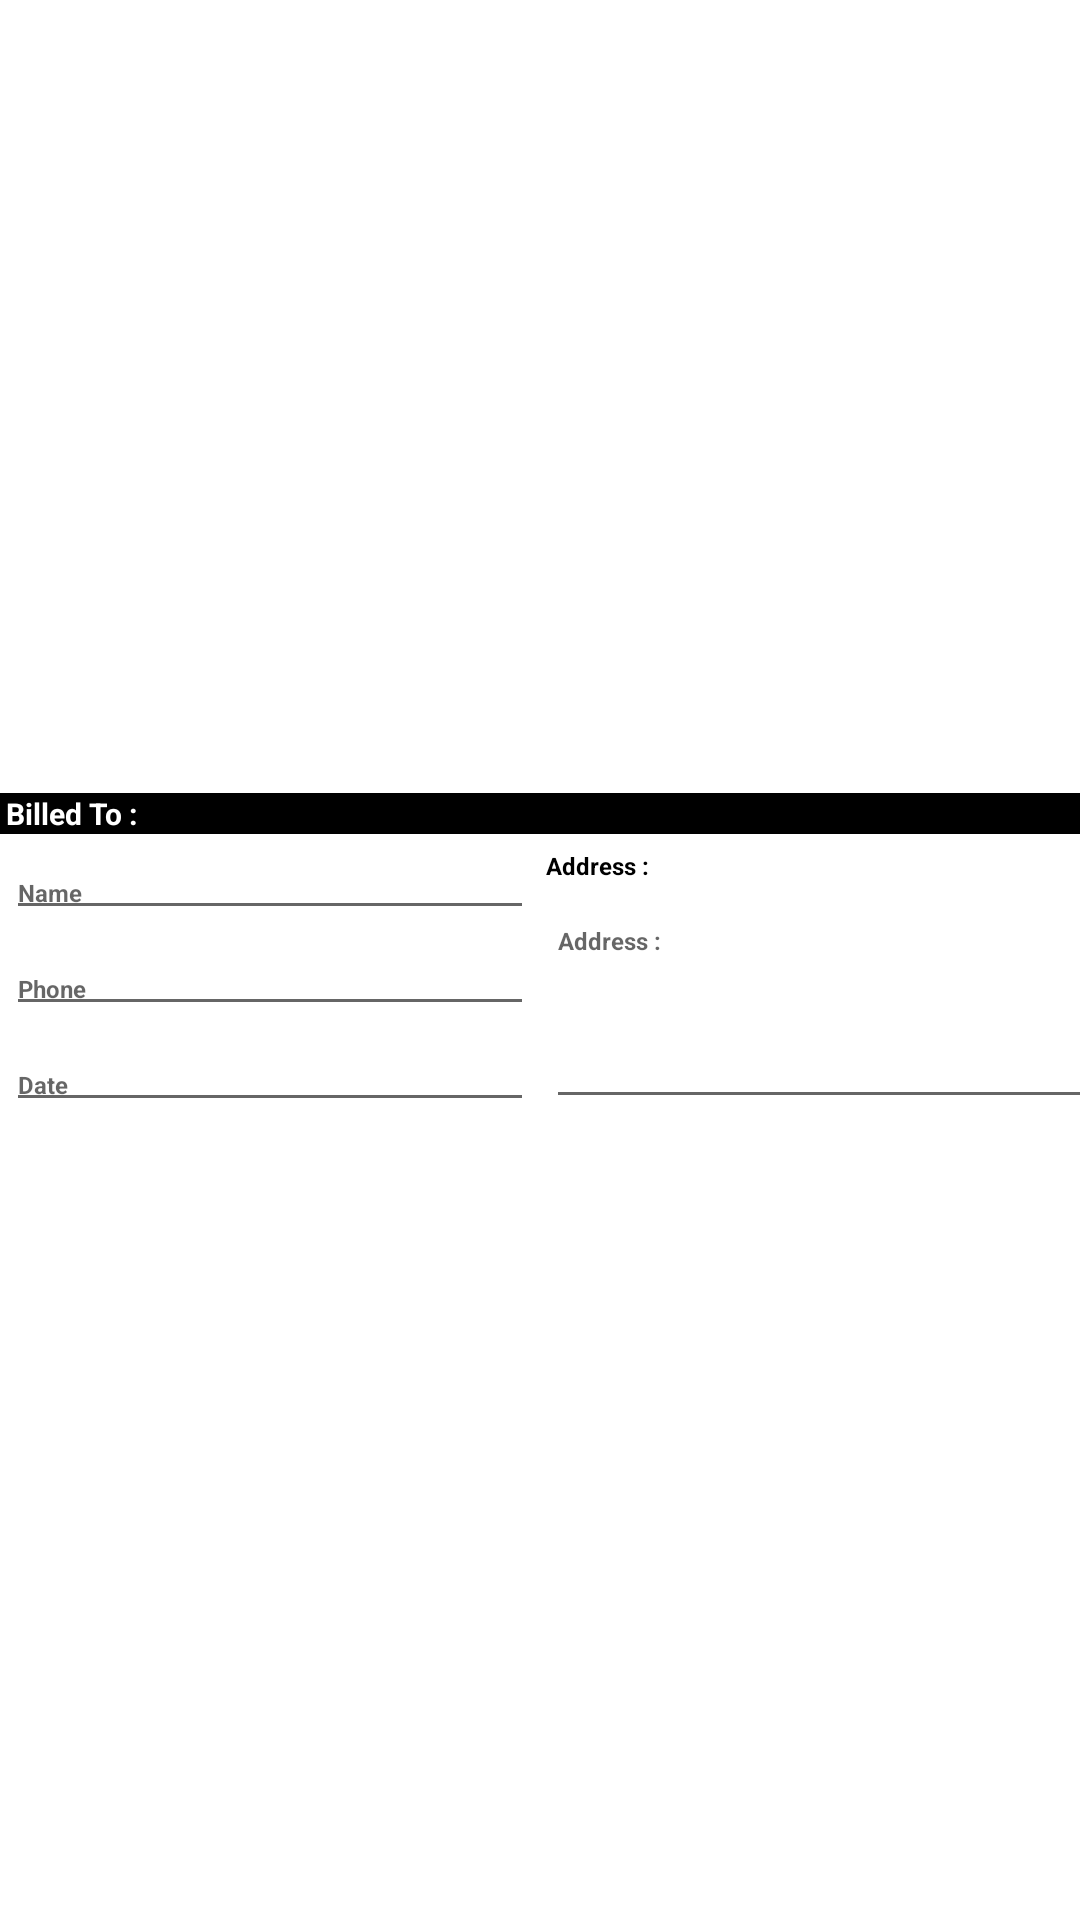

Android layout source for this screen:
<!-- AndroidManifest.xml: application theme Theme.InvoiceMaker -->
<!-- res/layout/test_content.xml -->
<?xml version="1.0" encoding="utf-8"?>
<androidx.constraintlayout.widget.ConstraintLayout xmlns:android="http://schemas.android.com/apk/res/android"
    xmlns:app="http://schemas.android.com/apk/res-auto"
    android:layout_width="match_parent"
    android:layout_height="wrap_content">


    <LinearLayout
        android:layout_width="match_parent"
        android:layout_height="wrap_content"
        android:background="@drawable/border_black"
        android:orientation="vertical"
        app:layout_constraintBottom_toBottomOf="parent"
        app:layout_constraintEnd_toEndOf="parent"
        app:layout_constraintStart_toStartOf="parent"
        app:layout_constraintTop_toTopOf="parent">


        <LinearLayout
            android:layout_width="match_parent"
            android:layout_height="wrap_content"
            android:background="@color/black">

            <TextView
                android:layout_width="wrap_content"
                android:layout_height="wrap_content"
                android:paddingStart="2dp"
                android:text="Billed To : "
                android:textColor="@color/white"
                android:textSize="10sp"
                android:textStyle="bold" />

        </LinearLayout>


        <LinearLayout
            android:layout_width="match_parent"
            android:layout_height="wrap_content"
            android:layout_marginTop="2dp"
            android:background="@drawable/border_black"
            android:gravity="center_vertical"
            android:orientation="horizontal">


            <LinearLayout
                android:layout_width="match_parent"
                android:layout_height="wrap_content"
                android:layout_weight="1"
                android:background="@drawable/border_black"
                android:orientation="vertical">


                <LinearLayout
                    android:layout_width="match_parent"
                    android:layout_height="wrap_content">


                    <EditText
                        android:id="@+id/editTextTextPersonName3"
                        android:layout_width="wrap_content"
                        android:layout_height="wrap_content"
                        android:layout_weight="1"
                        android:ems="10"
                        android:inputType="textPersonName"
                        android:hint="Name"
                        android:layout_margin="2dp"
                        android:textSize="8sp"
                        android:textStyle="bold" />
                </LinearLayout>

                <LinearLayout
                    android:layout_width="match_parent"
                    android:layout_height="wrap_content"
                    android:background="@drawable/border_black">


                    <EditText
                        android:id="@+id/editTextPhone"
                        android:layout_width="wrap_content"
                        android:layout_height="wrap_content"
                        android:layout_weight="1"
                        android:ems="10"
                        android:inputType="phone"
                        android:layout_margin="2dp"
                        android:textSize="8sp"
                        android:textStyle="bold"
                        android:hint="Phone"/>


                </LinearLayout>

                <LinearLayout
                    android:layout_width="match_parent"
                    android:layout_height="wrap_content"

                    >


                    <EditText
                        android:id="@+id/editTextDate"
                        android:layout_width="wrap_content"
                        android:layout_height="wrap_content"
                        android:layout_weight="1"
                        android:ems="10"
                        android:inputType="date"
                        android:layout_margin="2dp"
                        android:textSize="8sp"
                        android:textStyle="bold"
                        android:hint="Date"/>


                </LinearLayout>

            </LinearLayout>

            <LinearLayout
                android:layout_width="match_parent"
                android:layout_height="wrap_content"
                android:layout_weight="1"
                android:background="@drawable/border_black"
                android:orientation="vertical">


                <LinearLayout
                    android:layout_width="match_parent"
                    android:layout_height="94dp"
                    android:orientation="vertical">

                    <TextView
                        android:layout_width="match_parent"
                        android:layout_height="wrap_content"
                        android:layout_margin="2dp"
                        android:text="Address : "
                        android:textColor="@color/black"
                        android:textSize="8sp"
                        android:textStyle="bold" />

                    <EditText
                        android:id="@+id/editTextTextMultiLine3"
                        android:layout_width="206dp"
                        android:layout_height="wrap_content"
                        android:layout_margin="2dp"
                        android:layout_weight="1"
                        android:ems="10"
                        android:gravity="start|top"
                        android:hint="Address : "
                        android:inputType="textMultiLine"
                        android:textColor="@color/black"
                        android:textSize="8sp"
                        android:textStyle="bold" />


                </LinearLayout>


            </LinearLayout>


        </LinearLayout>


    </LinearLayout>


</androidx.constraintlayout.widget.ConstraintLayout>
<!-- resources referenced by this layout -->
<resources>
  <style name="Theme.InvoiceMaker" parent="Theme.MaterialComponents.DayNight.NoActionBar">
          
          <item name="colorPrimary">@color/purple_500</item>
          <item name="colorPrimaryVariant">@color/purple_700</item>
          <item name="colorOnPrimary">@color/white</item>
          
          <item name="colorSecondary">@color/teal_200</item>
          <item name="colorSecondaryVariant">@color/teal_700</item>
          <item name="colorOnSecondary">@color/black</item>
          
          <item name="android:statusBarColor" tools:targetApi="l">?attr/colorPrimaryVariant</item>
          
      </style>
  <!-- not gathered from this repository: default colours our renderer supplied (Android Studio template values) -->
  <color name="purple_500">#FF6200EE</color>
  <color name="purple_700">#FF3700B3</color>
  <color name="teal_200">#FF03DAC5</color>
  <color name="teal_700">#FF018786</color>
  <color name="black">#FF000000</color>
  <color name="white">#FFFFFFFF</color>
</resources>
